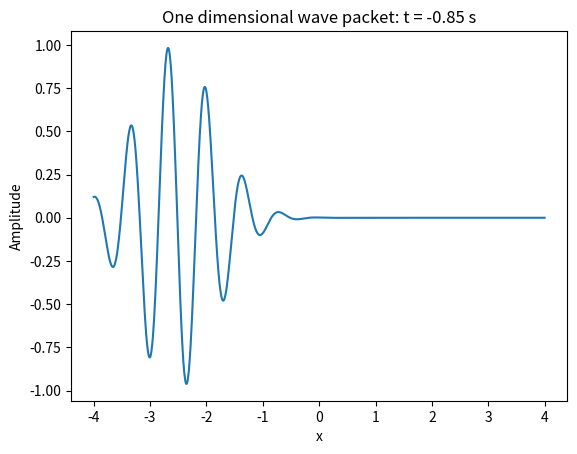
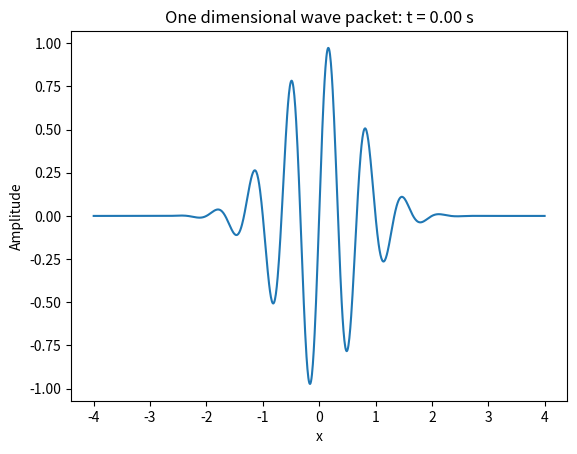
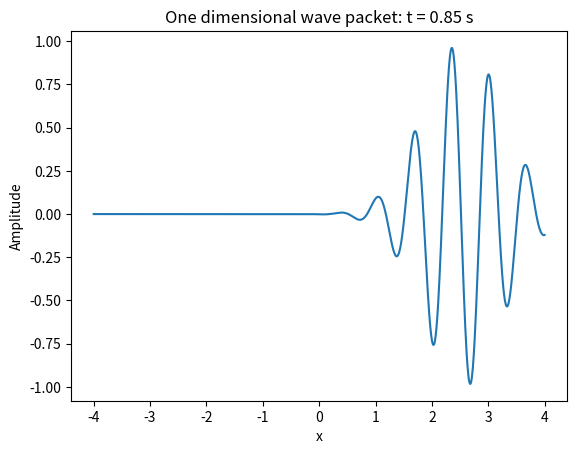

Write Python code to recreate these figures, in order. (Note: this script raises an exception after producing the figures.)
import numpy as np
import matplotlib.pyplot as plt


def wave_packet(x, t):
    return np.exp(-(x - 3 * t) ** 2) * np.sin(3 * np.pi * (x - t))

xlist = np.linspace(-4, 4, 1001)
tlist = (-0.85, 0, 0.85)
for t in (-0.85, 0, 0.85):
    ylist = wave_packet(xlist, t)
    plt.plot(xlist, ylist)
    plt.xlabel('x')
    plt.ylabel('Amplitude')
    plt.title('One dimensional wave packet: t = %.2f s' % t)
    plt.savefig('wavepacket_report-t=%.2f.png' % t)
    plt.close()


outfile = open('wave_packet.html', 'w')
outfile.write('<html>\n<body bgcolor="#FFFAFA" style="margin: 20px 200px">\n')
outfile.write('<h1 style="color: #053061; font: 60pt Helvetica Neue; font-weight:100; text-align:center">\
Wavepacket Program Report\
</h1>\n')
outfile.write('<p style="color: #333; font: 20pt Helvetica Neue; font-weight:100;" > \
This report details the output of a wave_packet plotting function: wave_packet(x, t).\
The function is demonstrated in the following example: \
</p >\n')
outfile.write('<pre style="color: #333; font-size: 12pt; margin-left: 100px">\n')
infile = open('wavepacket_report_code.txt','r')
counter = 1
for line in infile:
    outfile.write('%-4s %s \n' % (str(counter), line))
    counter += 1
outfile.write('</pre>\n')
outfile.write('<hr>')
outfile.write('<h2 style="color: #053061; font: 50pt Helvetica Neue; font-weight:100; text-align:center">\
Example plots\
</h2>\n')
for t in tlist:
    outfile.write('<div align="middle" style="margin-top: 20px"><img align="middle" src="wavepacket_report-t=%.2f.png"/></div>\n' % t)
outfile.write('<h2 style="color: #053061; font: 50pt Helvetica Neue; font-weight:100; text-align:center">\
Animated Gif\
</h2>\n')
outfile.write('<hr>')
outfile.write('<div align="middle" style="margin-top: 20px"><img align="middle" src="wavepacket_report.gif"/></div>\n')
outfile.write('</html>\n</body>\n')
